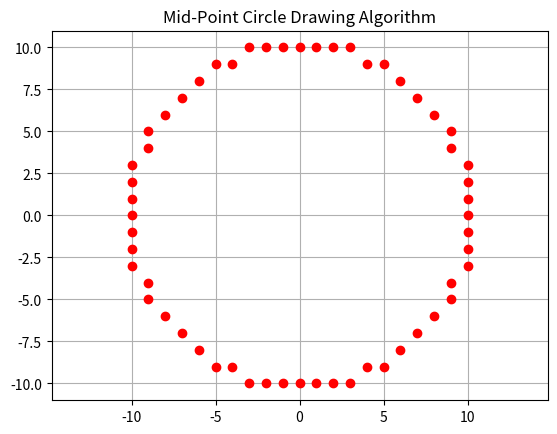

Generate this figure with matplotlib:
import matplotlib.pyplot as plt

def draw_circle_midpoint(radius):
    x = 0
    y = radius
    p = 1 - radius  # Initial decision parameter
    points = set()
    draw_circle_points(x, y, points)
    print("Intermediate points:")
    while x < y:
        x += 1
        if p < 0:
            p += 2 * x + 1
        else:
            y -= 1
            p += 2 * (x - y) + 1
        draw_circle_points(x, y, points)
        print(f"({x}, {y}), ({-x}, {y}), ({x}, {-y}), ({-x}, {-y}), ({y}, {x}), ({-y}, {x}), ({y}, {-x}), ({-y}, {-x})")
    plot_points(points)

def draw_circle_points(x, y, points):
    points.add((x, y))
    points.add((-x, y))
    points.add((x, -y))
    points.add((-x, -y))
    points.add((y, x))
    points.add((-y, x))
    points.add((y, -x))
    points.add((-y, -x))

def plot_points(points):
    x_values = [point[0] for point in points]
    y_values = [point[1] for point in points]
    plt.plot(x_values, y_values, 'ro')
    plt.grid(True)
    plt.axis('equal')
    plt.title('Mid-Point Circle Drawing Algorithm')
    plt.show()

# Test the function
radius = 10
draw_circle_midpoint(radius)
